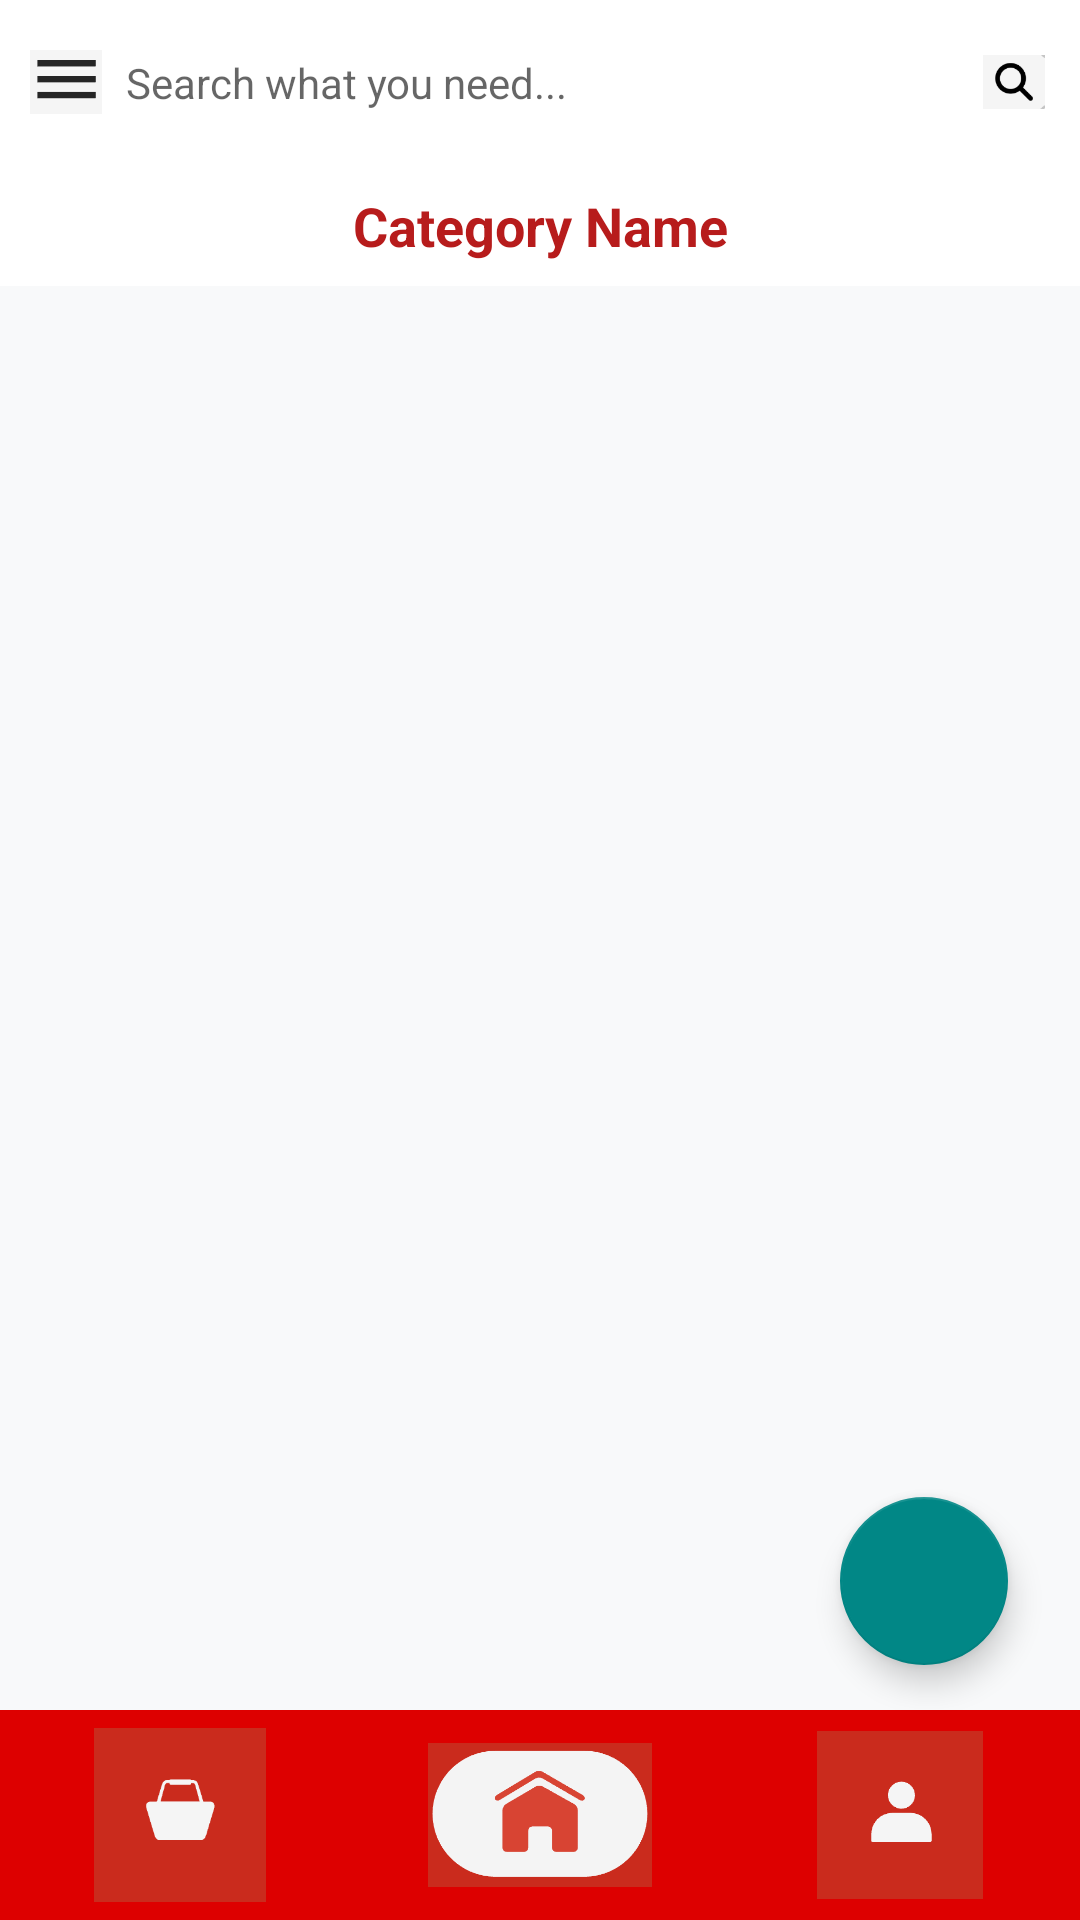

Here is an Android app screen rendered from its layout file. Give the layout XML and the strings, colors and styles it references.
<!-- AndroidManifest.xml: application theme Theme.SanIsidroPharmacy -->
<!-- res/layout/activity_category_details.xml -->
<?xml version="1.0" encoding="utf-8"?>
<RelativeLayout xmlns:android="http://schemas.android.com/apk/res/android"
    xmlns:app="http://schemas.android.com/apk/res-auto"
    xmlns:tools="http://schemas.android.com/tools"
    android:layout_width="match_parent"
    android:layout_height="match_parent"
    android:background="#F8F9FA"
    tools:context=".CategoryDetailsActivity">

    
    <LinearLayout
        android:id="@+id/mainContent"
        android:layout_width="match_parent"
        android:layout_height="match_parent"
        android:orientation="vertical"
        android:layout_above="@+id/bottom_nav">

        
        <LinearLayout
            android:layout_width="match_parent"
            android:layout_height="wrap_content"
            android:background="@android:color/white"
            android:orientation="horizontal"
            android:gravity="center_vertical"
            android:padding="10dp">

            <ImageView
                android:id="@+id/btnMenu"
                android:layout_width="24dp"
                android:layout_height="24dp"
                android:src="@drawable/ic_menu"
                android:contentDescription="Menu" />

            <EditText
                android:id="@+id/search_bar"
                android:layout_width="0dp"
                android:layout_height="wrap_content"
                android:layout_weight="1"
                android:background="@null"
                android:hint="Search what you need..."
                android:textColor="#000000"
                android:textSize="14sp"
                android:padding="8dp" />

            <ImageView
                android:layout_width="24dp"
                android:layout_height="18dp"
                android:src="@drawable/ic_search1"
                android:contentDescription="Search" />
        </LinearLayout>

        
        <TextView
            android:id="@+id/tvCategoryTitle"
            android:layout_width="match_parent"
            android:layout_height="wrap_content"
            android:text="Category Name"
            android:background="@android:color/white"
            android:textAlignment="center"
            android:textColor="#B71C1C"
            android:textSize="18sp"
            android:textStyle="bold"
            android:paddingVertical="8dp" />

        
        <androidx.recyclerview.widget.RecyclerView
            android:id="@+id/recyclerView"
            android:layout_width="match_parent"
            android:layout_height="0dp"
            android:layout_weight="1"
            android:padding="10dp"
            android:clipToPadding="false"
            android:scrollbars="vertical"
            tools:listitem="@layout/item_medicine_card"
            app:layoutManager="androidx.recyclerview.widget.GridLayoutManager"
            app:spanCount="2" />

    </LinearLayout>

    
    <com.google.android.material.floatingactionbutton.FloatingActionButton
        android:id="@+id/fabAddProduct"
        android:layout_width="wrap_content"
        android:layout_height="wrap_content"
        android:layout_alignParentEnd="true"
        android:layout_alignParentBottom="true"
        android:layout_marginEnd="24dp"
        android:layout_marginBottom="85dp"
        android:src="@drawable/ic_add"
        android:contentDescription="Add Product"
        app:backgroundTint="@color/teal_700"
        app:tint="@android:color/white" />

    
    <LinearLayout
        android:id="@+id/bottom_nav"
        android:layout_width="match_parent"
        android:layout_height="70dp"
        android:background="#DD0000"
        android:gravity="center"
        android:orientation="horizontal"
        android:layout_alignParentBottom="true"
        android:weightSum="3">

        <ImageView
            android:id="@+id/nav_cart"
            android:layout_width="34dp"
            android:layout_height="58dp"
            android:layout_weight="1"
            android:src="@drawable/ic_cart"
            android:contentDescription="Cart" />

        <ImageView
            android:id="@+id/nav_home"
            android:layout_width="34dp"
            android:layout_height="48dp"
            android:layout_weight="1"
            android:src="@drawable/ic_home"
            android:contentDescription="Home" />

        <ImageView
            android:id="@+id/nav_user"
            android:layout_width="34dp"
            android:layout_height="56dp"
            android:layout_weight="1"
            android:src="@drawable/ic_user"
            android:contentDescription="Profile" />

    </LinearLayout>

</RelativeLayout>
<!-- res/layout/item_medicine_card.xml (included above) -->
<?xml version="1.0" encoding="utf-8"?>
<androidx.cardview.widget.CardView
    xmlns:android="http://schemas.android.com/apk/res/android"
    xmlns:card_view="http://schemas.android.com/apk/res-auto"
    android:layout_width="match_parent"
    android:layout_height="120dp"
    android:layout_margin="8dp"
    card_view:cardCornerRadius="8dp"
    card_view:cardElevation="4dp">

    <LinearLayout
        android:orientation="horizontal"
        android:layout_width="match_parent"
        android:layout_height="match_parent"
        android:padding="8dp">

        <ImageView
            android:id="@+id/imgProduct"
            android:layout_width="90dp"
            android:layout_height="match_parent"
            android:scaleType="centerCrop"
            android:src="@drawable/pharmacy_logo"/>

        <LinearLayout
            android:orientation="vertical"
            android:layout_width="0dp"
            android:layout_height="match_parent"
            android:layout_weight="1"
            android:paddingStart="10dp">

            <TextView
                android:id="@+id/txtName"
                android:text="Medicine name"
                android:textStyle="bold"
                android:textColor="#333"
                android:textSize="16sp"
                android:layout_width="wrap_content"
                android:layout_height="wrap_content"/>

            <TextView
                android:id="@+id/txtCategory"
                android:text="Category"
                android:textSize="13sp"
                android:textColor="#666"
                android:layout_width="wrap_content"
                android:layout_height="wrap_content"/>

            <TextView
                android:id="@+id/txtPrice"
                android:text="₱0.00"
                android:textSize="15sp"
                android:textColor="#D32F2F"
                android:textStyle="bold"
                android:layout_width="wrap_content"
                android:layout_height="wrap_content"/>

            <TextView
                android:id="@+id/txtStock"
                android:text="Stock: 0"
                android:textSize="13sp"
                android:textColor="#666"
                android:layout_width="wrap_content"
                android:layout_height="wrap_content"/>

            <TextView
                android:id="@+id/txtPrescription"
                android:text="Requires prescription"
                android:textSize="13sp"
                android:textColor="#666"
                android:layout_width="wrap_content"
                android:layout_height="wrap_content"/>

        </LinearLayout>

    </LinearLayout>

</androidx.cardview.widget.CardView>
<!-- resources referenced by this layout -->
<resources>
  <color name="teal_700">#FF018786</color>
  <!-- drawable ic_cart: png bitmap (drawable, 7613 bytes) -->
  <!-- drawable ic_home: png bitmap (drawable, 11320 bytes) -->
  <!-- drawable ic_menu: png bitmap (drawable, 4788 bytes) -->
  <!-- drawable ic_search1: png bitmap (drawable, 7508 bytes) -->
  <!-- drawable ic_user: png bitmap (drawable, 7305 bytes) -->
  <!-- drawable pharmacy_logo: png bitmap (drawable, 9852 bytes) -->
  <style name="Theme.SanIsidroPharmacy" parent="Theme.MaterialComponents.DayNight.DarkActionBar">
          
          <item name="colorPrimary">@color/purple_500</item>
          <item name="colorPrimaryVariant">@color/purple_700</item>
          <item name="colorOnPrimary">@color/white</item>
          
          <item name="colorSecondary">@color/teal_200</item>
          <item name="colorSecondaryVariant">@color/teal_700</item>
          <item name="colorOnSecondary">@color/black</item>
          
          <item name="android:statusBarColor">?attr/colorPrimaryVariant</item>
          
      </style>
  <color name="purple_500">#FF6200EE</color>
  <color name="purple_700">#FF3700B3</color>
  <color name="white">#FFFFFFFF</color>
  <color name="teal_200">#FF03DAC5</color>
  <color name="black">#FF000000</color>
</resources>
